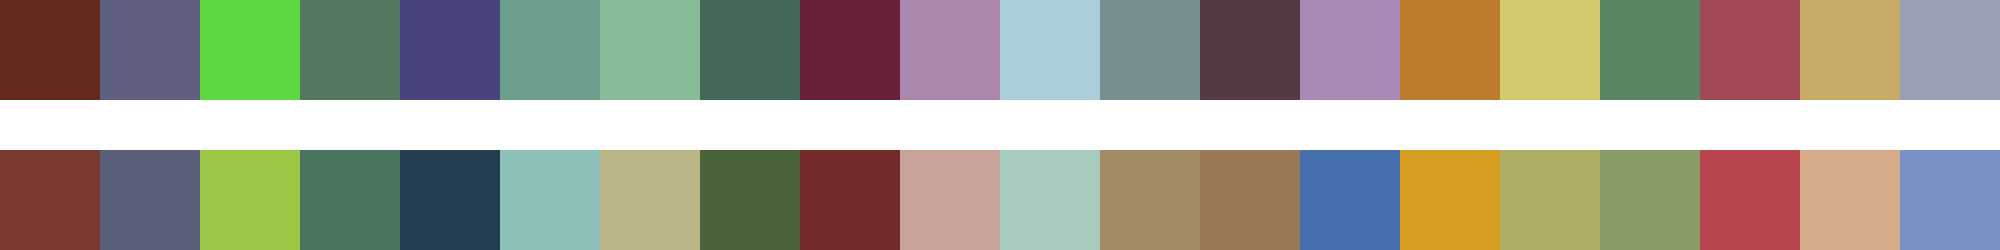

The table this chart was drawn from, first rows:
#632a1d	#5f6081	#5dd842	#54785f	#48437b	#6ca08d	#88bc99	#416955	#68213a	#ab87ad	#abcedb	#77908f	#553a45	#aa88b5	#bc7c2e	#d3c96e	#5b8663	#a14755	#c7aa65	#999fb4
#7b3a2d	#5a607a	#9dc847	#4a745d	#233e50	#8cc0b8	#bab587	#4a6237	#722a2a	#c8a39c	#a7ccbe	#a28a63	#9a7957	#4770ae	#d49d1f	#aeae65	#889c67	#b84550	#d6ab8a	#7792c4
